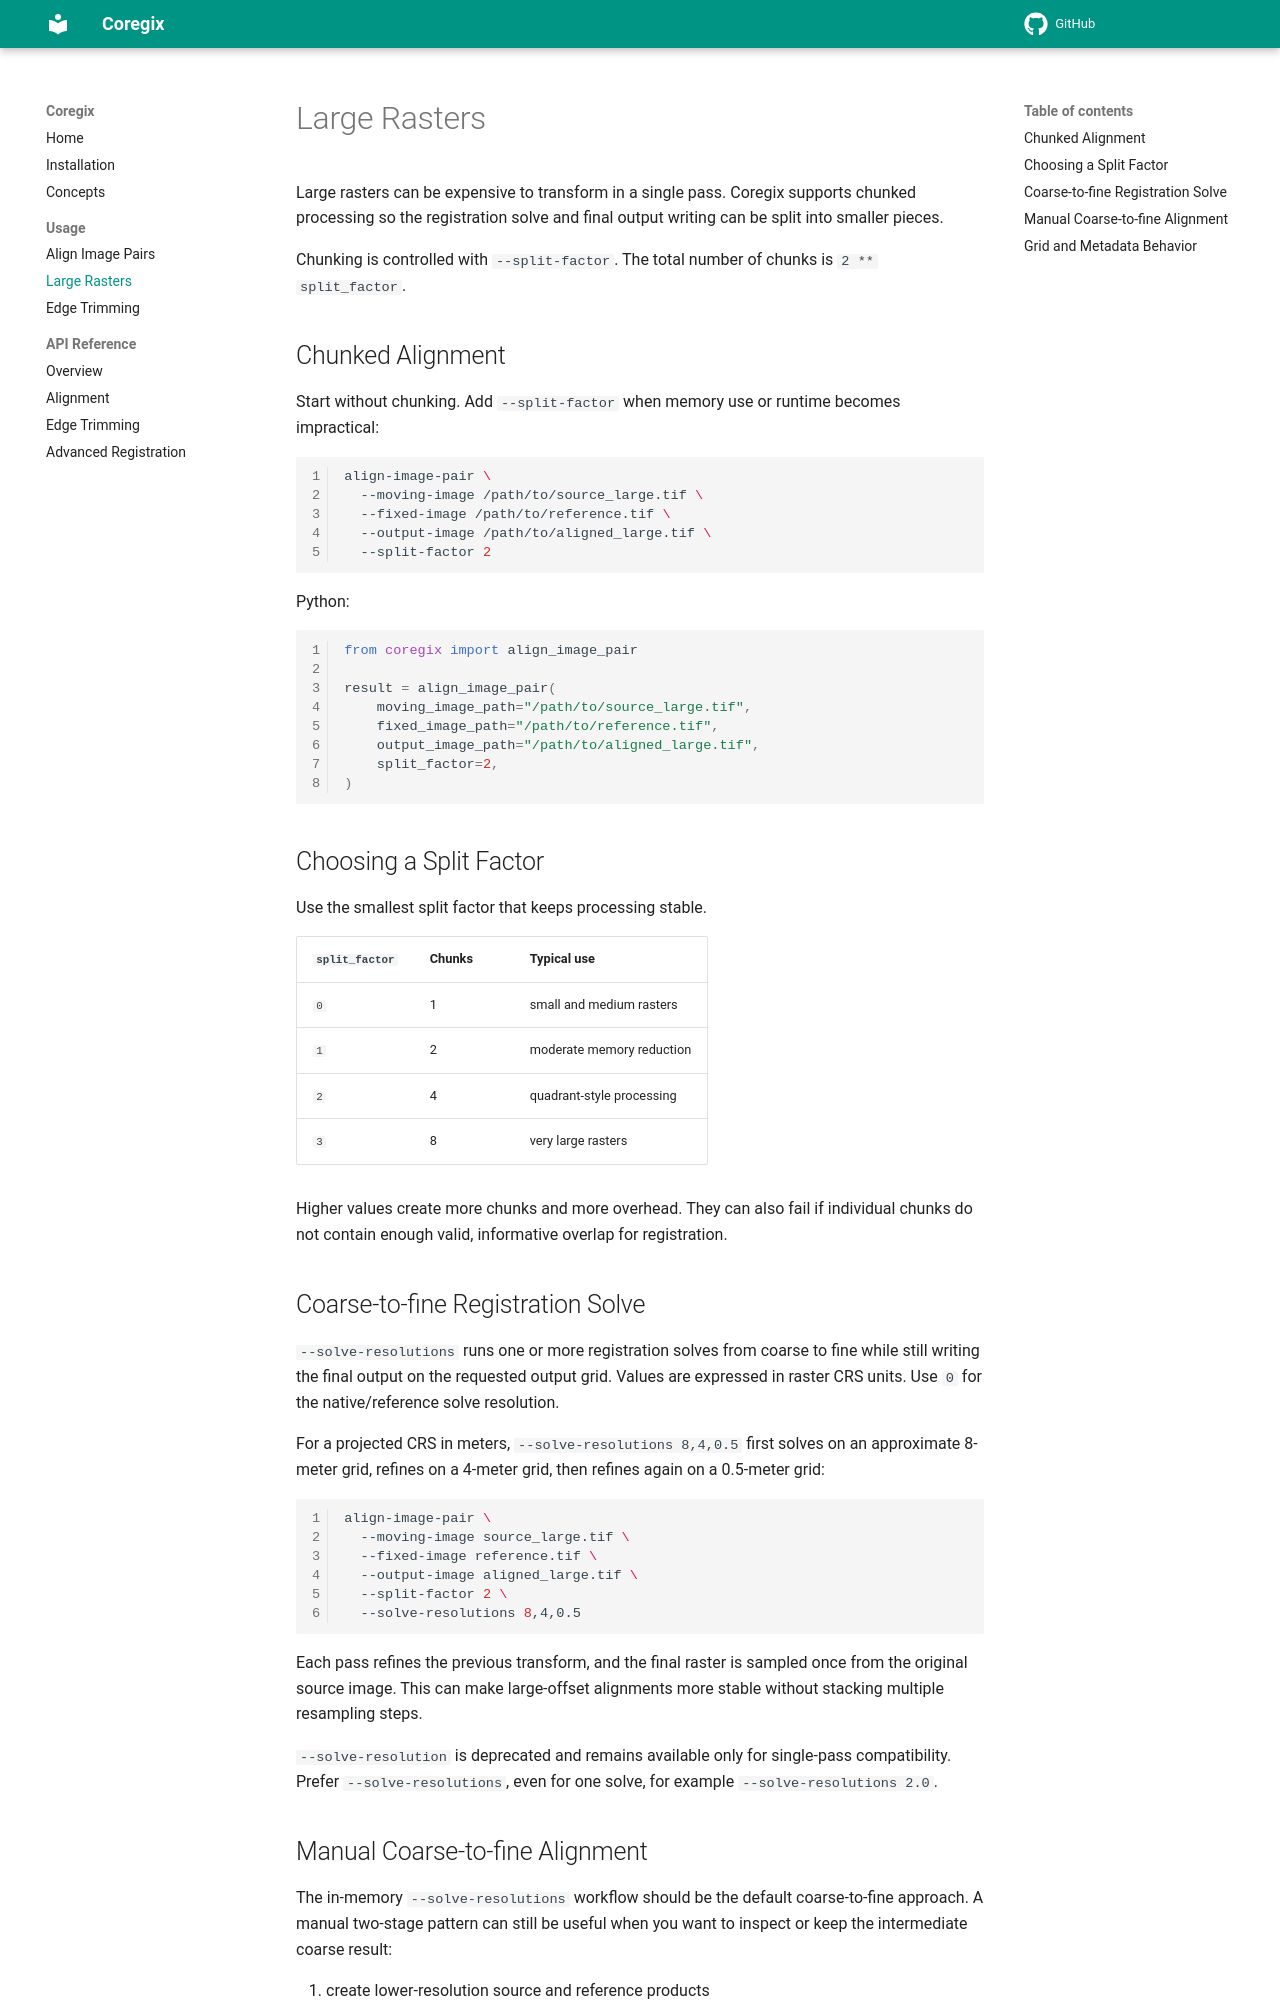

repository: iosefa/coregix · page: usage/large-rasters/index.html · generator: mkdocs

# Large Rasters

Large rasters can be expensive to transform in a single pass. Coregix supports chunked processing so the registration solve and final output writing can be split into smaller pieces.

Chunking is controlled with `--split-factor`. The total number of chunks is `2 ** split_factor`.

## Chunked Alignment

Start without chunking. Add `--split-factor` when memory use or runtime becomes impractical:

```bash
align-image-pair \
  --moving-image /path/to/source_large.tif \
  --fixed-image /path/to/reference.tif \
  --output-image /path/to/aligned_large.tif \
  --split-factor 2
```

Python:

```python
from coregix import align_image_pair

result = align_image_pair(
    moving_image_path="/path/to/source_large.tif",
    fixed_image_path="/path/to/reference.tif",
    output_image_path="/path/to/aligned_large.tif",
    split_factor=2,
)
```

## Choosing a Split Factor

Use the smallest split factor that keeps processing stable.

| `split_factor` | Chunks | Typical use |
| --- | --- | --- |
| `0` | 1 | small and medium rasters |
| `1` | 2 | moderate memory reduction |
| `2` | 4 | quadrant-style processing |
| `3` | 8 | very large rasters |

Higher values create more chunks and more overhead. They can also fail if individual chunks do not contain enough valid, informative overlap for registration.

## Coarse-to-fine Registration Solve

`--solve-resolutions` runs one or more registration solves from coarse to fine while still writing the final output on the requested output grid. Values are expressed in raster CRS units. Use `0` for the native/reference solve resolution.

For a projected CRS in meters, `--solve-resolutions 8,4,0.5` first solves on an approximate 8-meter grid, refines on a 4-meter grid, then refines again on a 0.5-meter grid:

```bash
align-image-pair \
  --moving-image source_large.tif \
  --fixed-image reference.tif \
  --output-image aligned_large.tif \
  --split-factor 2 \
  --solve-resolutions 8,4,0.5
```

Each pass refines the previous transform, and the final raster is sampled once from the original source image. This can make large-offset alignments more stable without stacking multiple resampling steps.

`--solve-resolution` is deprecated and remains available only for single-pass compatibility. Prefer `--solve-resolutions`, even for one solve, for example `--solve-resolutions 2.0`.
